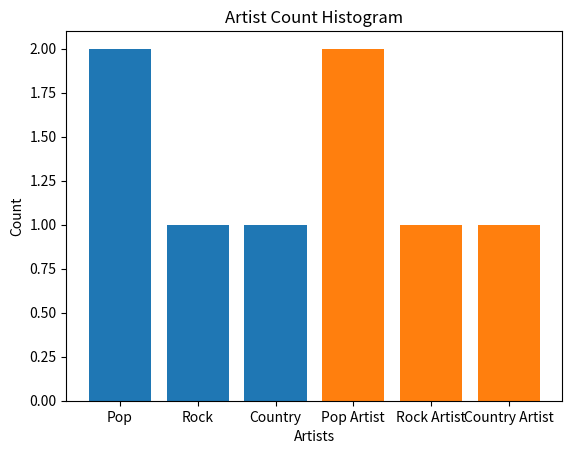

Generate this figure with matplotlib:
import matplotlib.pyplot as plt 

class Song:
    # class attribute
    count = 0
    artists = []
    genres = []
    genre_count_dict = {}
    artist_count_dict = {}

    def __init__(self, name, artist, genre):
        self.name = name
        self.artist = artist
        self.genre = genre

        Song.add_song_to_self()
        Song.add_to_artists(self.artist)
        Song.add_to_genres(self.genre)
        Song.genre_count(self.genre)
        Song.artist_count(self.artist)
        

    @classmethod
    def add_song_to_self(cls):
        cls.count += 1
    
    @classmethod
    def genre_count(cls, genre):
        if genre not in cls.genre_count_dict:
            cls.genre_count_dict[genre] = 1
        else:
            cls.genre_count_dict[genre] += 1

    @classmethod
    def add_to_genres(cls, genre):
        if not genre in cls.genres:
            cls.genres.append(genre)
            
        else:   
            print('Artist already exists in list')
    
    @classmethod
    def artist_count(cls, artist):
        if artist not in cls.artist_count_dict:
            cls.artist_count_dict[artist] = 1
        else:
            cls.artist_count_dict[artist] += 1

    
    @classmethod
    def add_to_artists(cls, artist):
        if not artist in cls.artists:
            cls.artists.append(artist)
        else: 
            print('Artist already exists in list')

    @classmethod
    def plot_genre_histogram(cls):
        genres = list(cls.genre_count_dict.keys())
        counts = list(cls.genre_count_dict.values())

        plt.bar(genres, counts)
        plt.xlabel('Genres')
        plt.ylabel('Count')
        plt.title('Genre Count Histogram')
        plt.show()

    @classmethod
    def plot_artist_histogram(cls):
        artists = list(cls.artist_count_dict.keys())
        counts = list(cls.artist_count_dict.values())

        plt.bar(artists, counts)
        plt.xlabel('Artists')
        plt.ylabel('Count')
        plt.title('Artist Count Histogram')
        plt.show()

# Example usage:
cruel_summer = Song('Pop', 'Pop Artist', 'Pop')
pop_summer = Song('Pop', 'Pop Artist', 'Pop')
rock_song = Song('Rock', 'Rock Artist', 'Rock')
country_song = Song('Country', 'Country Artist', 'Country')
# (Assuming you have created Song instances and populated the dictionaries)
# song1 = Song("Song1", "Artist1", "Genre1")
# song2 = Song("Song2", "Artist2", "Genre1")
# ... (create more instances)

# Plotting histograms
print(Song.plot_genre_histogram())
print(Song.plot_artist_histogram())
    


